Labelled photos from "image trainning", an image-classification folder in YoussefMarzouki/Systeme-AI-de-prediction-de-AVC. The possible labels are: hemorrhagic stroke, ischemic stroke, normal.

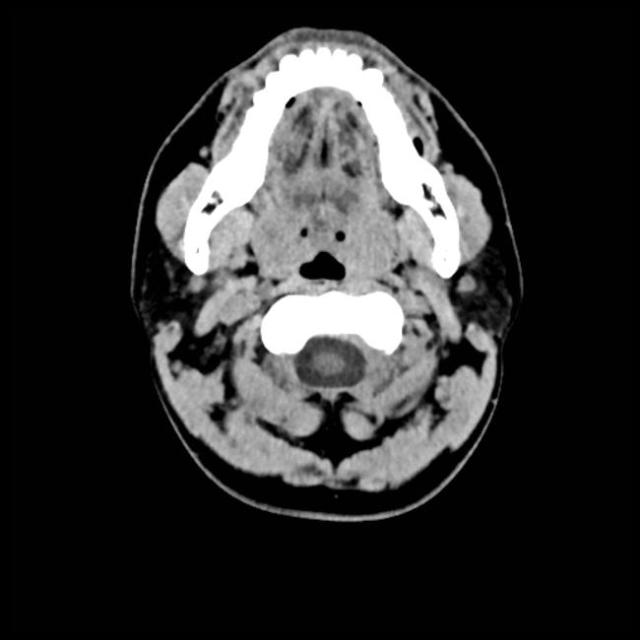
Label: normal

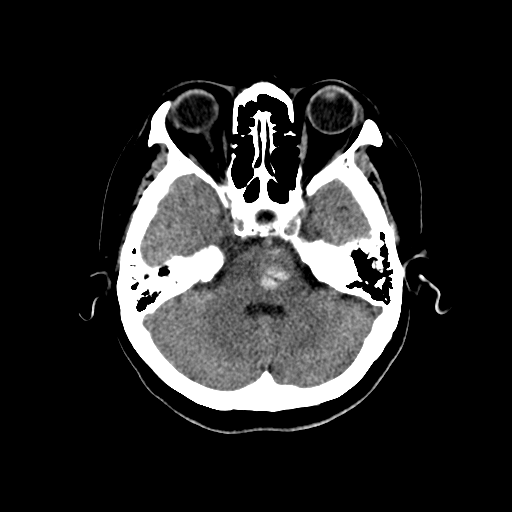
Label: hemorrhagic stroke

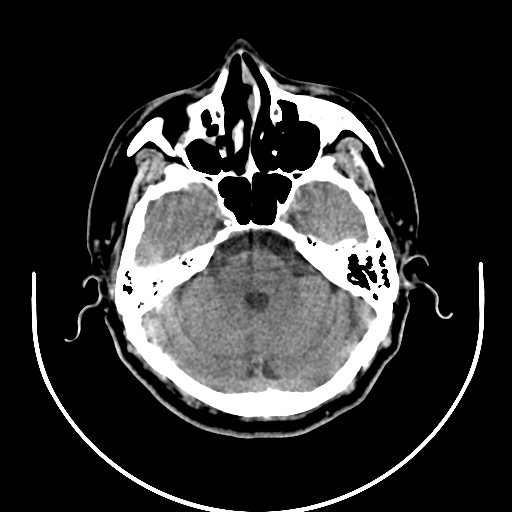
Label: ischemic stroke

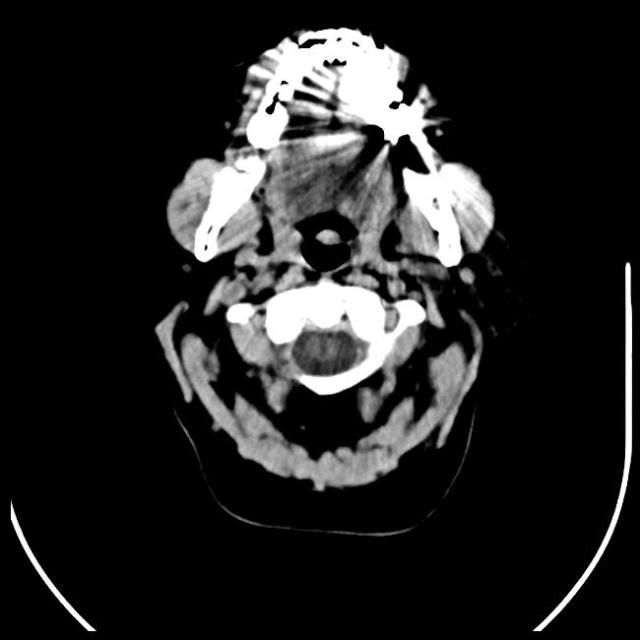
Label: normal

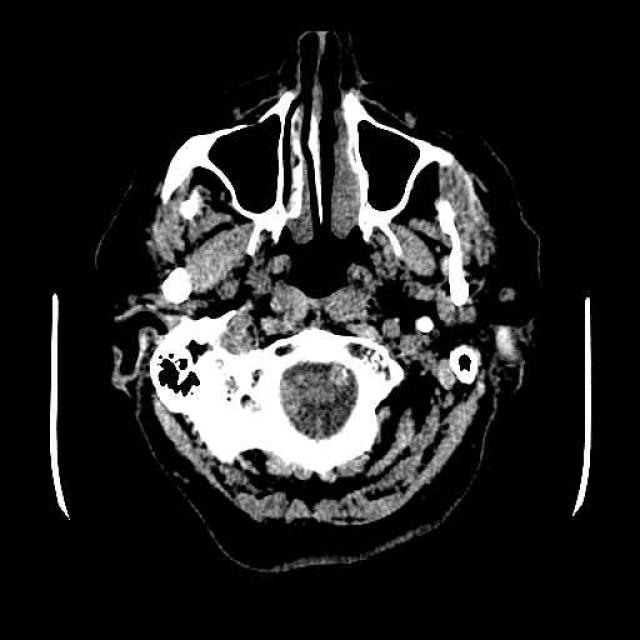
Label: hemorrhagic stroke

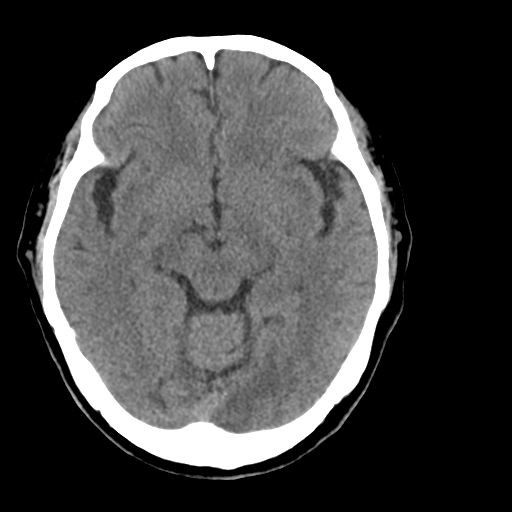
Label: ischemic stroke
